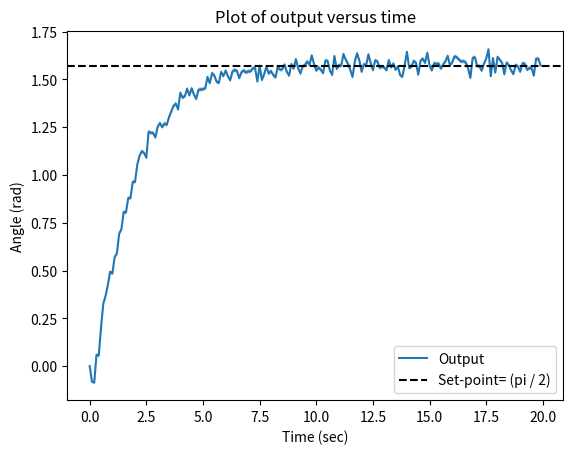
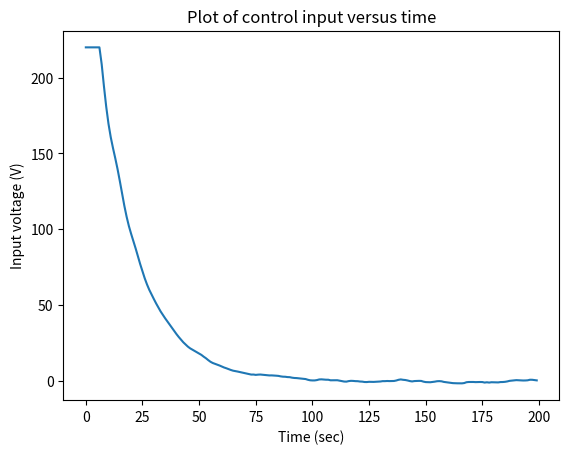

Generate these figures, in order, with matplotlib:
"""
Performance of the vanilla MPC when the approximated model and the actual model coincide
"""

# Importing necessary libraries
import numpy as np
import matplotlib.pyplot as plt
import time

# Model parameters
L = 0  # armature coil inductance
# J_m = 0.5  # motor inertia
J_m = 0.5  # motor inertia
beta_m = 0.1   # motor viscous friction coefficient
R = 20   # resistance of armature
Kt = 10  # motor constant
rho = 20  # gear ratio
k_theta = 1280.2  # torsional rigidity
J_l = 25  # nominal load inertia
# J_l = 10  # nominal load inertia
beta_l = 25  # load viscous friction coefficient

del_t = 0.1

# Define A
Ac = np.array([
    [0, 1, 0, 0],
    [-(k_theta) / J_l, -beta_l / J_l, (k_theta) / (rho * J_l), 0],
    [0, 0, 0, 1],
    [(k_theta) / (rho * J_m), 0, (-k_theta) / ((rho**2) * J_m),  - ((Kt**2) / (J_m * R)) - (beta_m / J_m)]
])

# Define B
Bc = np.array([
    [0],
    [0],
    [0],
    [Kt / (J_m * R)]
])

C = np.array([
    [1, 0, 0, 0]
])


import scipy.linalg

# Convert the model to discrete-time
T = 0.1
A = scipy.linalg.expm(Ac*T)
B = np.matmul(np.linalg.pinv(Ac), np.matmul((scipy.linalg.expm(Ac*T)-np.eye(4, 4)), Bc))

# prediction and control horizons
Hp = 10
Hu = 3

# Set point
r = np.pi / 2
rt = r * np.ones((Hp, 1))

# Weight matrices Rk and Qk
Rk = 0.1  # 1e-2
# Rk = 0.1  # 1e-1
Rk_diag = Rk * np.ones((Hu,))
Rk_mat = np.diag(Rk_diag)

# Qk = 5e3
Qk = 1e4  # 1e-2
# Qk = 0.1  # 1e-1
Qk_diag = Qk * np.ones((Hp,))
Qk_mat = np.diag(Qk_diag)

# This is used to extract the first time step's control
W = np.array([
    [1, 0, 0]
])

# Making psi
psi_T = np.matmul(C, A).T
for c in range(2, Hp+1):
    psi_T = np.hstack((psi_T, np.matmul(C, np.linalg.matrix_power(A, c)).T))

psi = psi_T.T

# Making gamma
gamma = 1 * np.ones((Hp, Hu))
for col in range(Hu):

    col_data = []

    for z in range(col):
        col_data.append(np.array([[0]]))

    for row in range(Hp-col):
        col_data.append(np.matmul(C, np.matmul(np.linalg.matrix_power(A, row), B)))

    gamma[:, col] = np.array(col_data).squeeze()


def get_utt(xtt):
    """Solve the unconstrained MPC problem through a closed form expression to find the control input"""

    term1 = np.matmul(gamma.T, np.matmul(Qk_mat, gamma)) + Rk_mat

    term2 = np.matmul(gamma.T, np.matmul(Qk_mat, (rt - np.matmul(psi, xtt))))

    utt = np.matmul(W, np.matmul(np.linalg.inv(term1), term2))

    return utt


# Initialize yt
y0 = np.array([[0]])
next_yt = y0

tspan = [0, 20]
samp_time = 0.1

Pt = 1e-4 * np.eye(4)
xtt_1 = 3e-2 * np.random.randn(4, 1)

all_Ys = []
all_Us = []
all_covs = []


G1 = 3e-2 * np.diag(np.array([0, 1, 1, 1]))
D1 = 3e-2 * np.array([[1, 0, 0, 0]])
t_array = np.arange(tspan[0], tspan[1], samp_time)

# Simulation loop
start_time = time.time()
for t in t_array:

    # collect new data
    yt = next_yt

    all_Ys.append(yt[0, 0])

    all_covs.append(Pt[0, 0])

    # Find Lt
    term1 = np.matmul(Pt, C.T)
    term2 = np.linalg.pinv(np.matmul(C, np.matmul(Pt, C.T)) + (np.matmul(D1, D1.T)))
    Lt = np.matmul(term1, term2)

    # Prediction step to find xtt
    xtt = xtt_1 + (Lt * (yt - np.matmul(C, xtt_1)))

    # Get control
    utt = get_utt(xtt)

    # temp
    if (utt > 220):
        utt = np.array([[220]])
    elif (utt < -220):
        utt = np.array([[-220]])

    all_Us.append(utt[0, 0])

    # Apply utt to the system
    vtt = np.random.randn(4, 1)
    next_xtt = np.matmul(A, xtt) + (B * utt) + np.matmul(G1, vtt)
    next_yt = np.matmul(C, next_xtt) + np.matmul(D1, vtt)

    # Kalman gain
    kg = np.matmul(A, Lt)

    # Update pt
    term1 = np.matmul(A, np.matmul(Pt, A.T))
    term2 = np.matmul(C, np.matmul(Pt, C.T)) + np.matmul(D1, D1.T)
    term3 = np.matmul(kg, np.matmul(term2, kg.T))
    Pt = term1 - term3 + np.matmul(G1, G1.T)

    # Prediction step
    xtt_1 = np.matmul(A, xtt_1) + (kg * (yt - np.matmul(C, xtt_1))) + (B * utt)


end_time = time.time()

print("Execution time: ", (end_time - start_time) / t_array.size)

plt.figure()
plt.plot(t_array, all_Ys, label='Output')
plt.axhline(y=r, color='k', linestyle='--', label='Set-point= (pi / 2)')
plt.fill_between(t_array, y1=[y + np.sqrt(c) for y, c in zip(all_Ys, all_covs)], y2=[y - np.sqrt(c) for y, c in zip(all_Ys, all_covs)], alpha=0.5)
plt.title("Plot of output versus time")
plt.ylabel("Angle (rad)")
plt.xlabel("Time (sec)")
plt.legend()

plt.figure()
plt.plot(all_Us)
plt.title("Plot of control input versus time")
plt.ylabel("Input voltage (V)")
plt.xlabel("Time (sec)")


# Saving all the arrays
# np.save("npy_files/exp1/std_mpc_lin_dyn_y", np.array(all_Ys))
# np.save("npy_files/exp1/std_mpc_lin_dyn_u", np.array(all_Us))
# np.save("npy_files/exp1/std_mpc_lin_dyn_cov", np.array(all_covs))

plt.show()